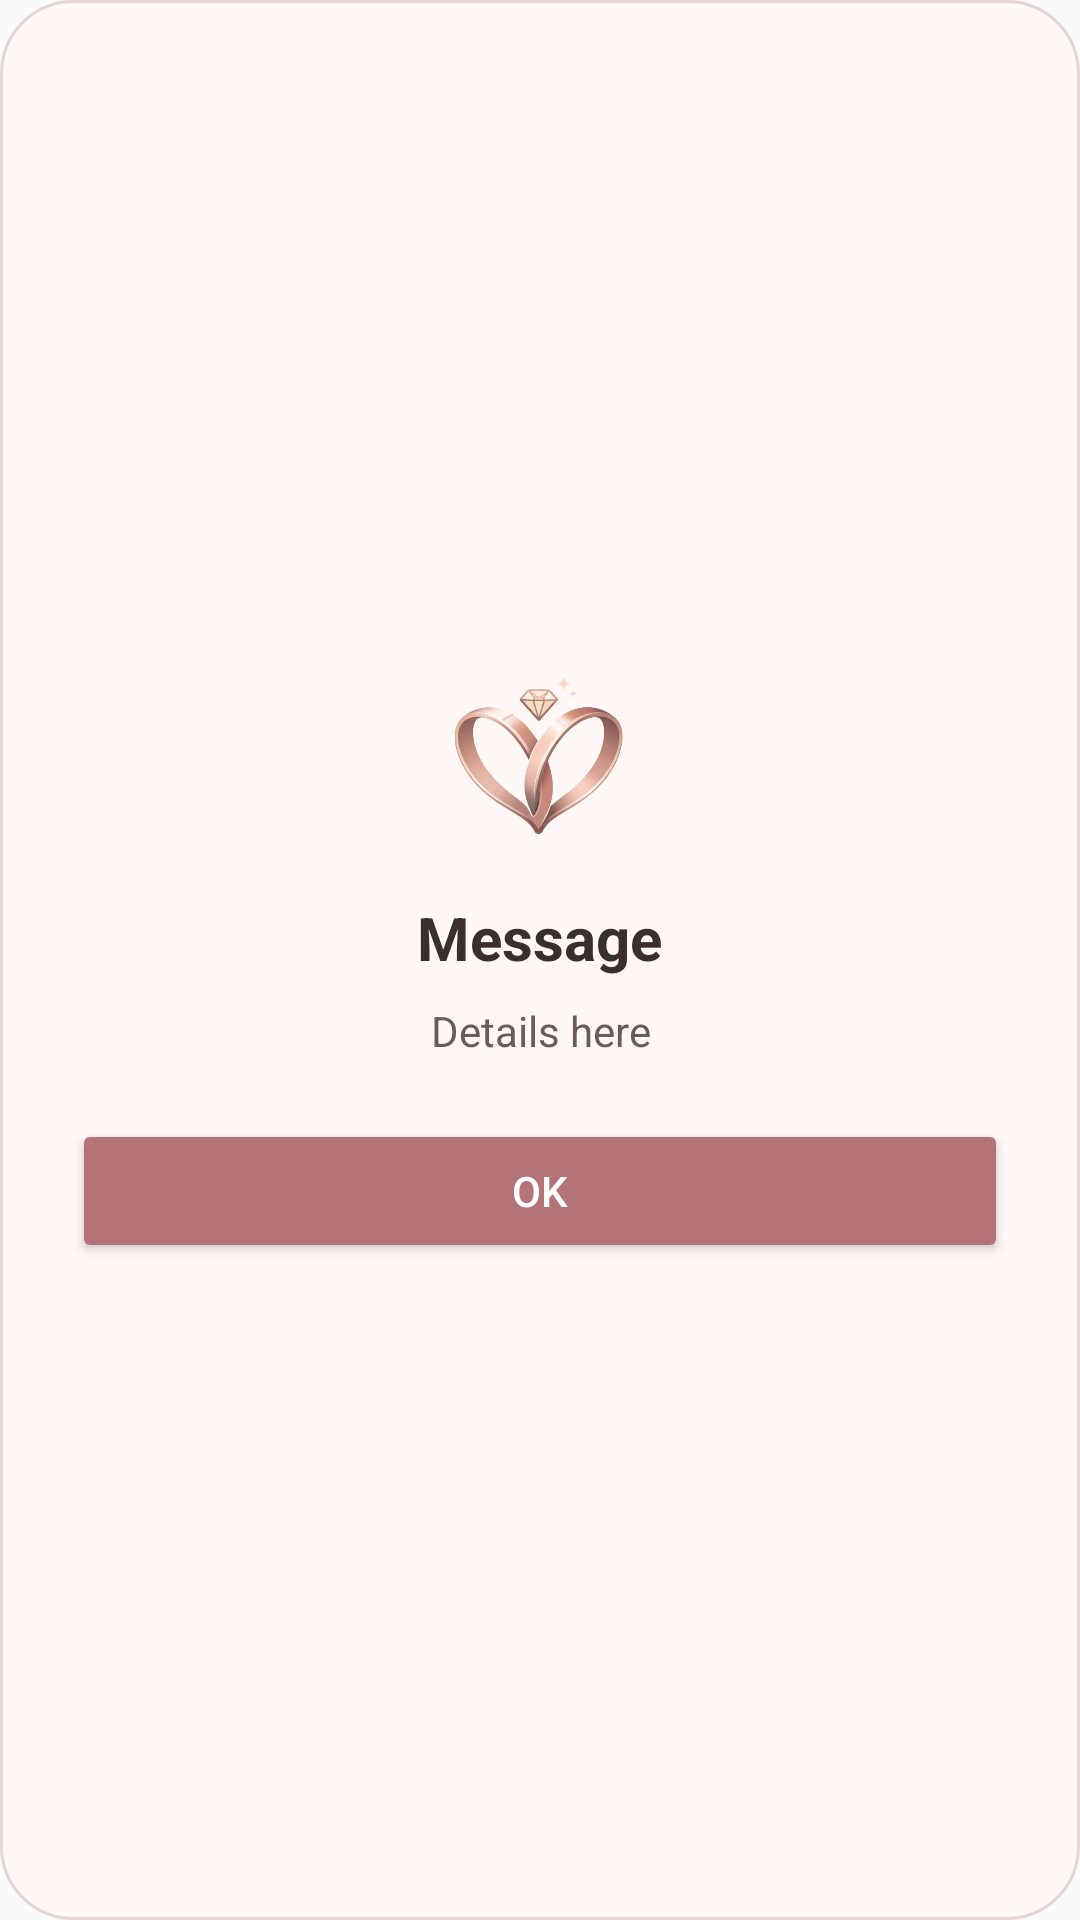

Write the Android layout XML for this screen, with the resource values it uses.
<!-- AndroidManifest.xml: application theme Theme.Vowera -->
<!-- res/layout/dialog_message.xml -->
<?xml version="1.0" encoding="utf-8"?>
<LinearLayout xmlns:android="http://schemas.android.com/apk/res/android"
    android:layout_width="300dp"
    android:layout_height="wrap_content"
    android:orientation="vertical"
    android:padding="24dp"
    android:gravity="center"
    android:background="@drawable/dialog_bg">

    <ImageView
        android:id="@+id/dialogIcon"
        android:layout_width="64dp"
        android:layout_height="64dp"
        android:src="@drawable/vowera_logo"
        android:contentDescription="Dialog Icon"
        android:layout_marginBottom="16dp" />

    <TextView
        android:id="@+id/dialogTitle"
        android:layout_width="wrap_content"
        android:layout_height="wrap_content"
        android:text="Message"
        android:textSize="20sp"
        android:textStyle="bold"
        android:textColor="#3A2E2E"
        android:layout_marginBottom="8dp" />

    <TextView
        android:id="@+id/dialogMessage"
        android:layout_width="wrap_content"
        android:layout_height="wrap_content"
        android:text="Details here"
        android:textSize="14sp"
        android:textColor="#6B5B5B"
        android:gravity="center"
        android:layout_marginBottom="20dp" />

    <Button
        android:id="@+id/dialogButton"
        android:layout_width="match_parent"
        android:layout_height="wrap_content"
        android:text="OK"
        android:backgroundTint="#B47377"
        android:textColor="@android:color/white" />

</LinearLayout>
<!-- resources referenced by this layout -->
<resources>
  <!-- drawable dialog_bg (drawable) -->
  <?xml version="1.0" encoding="utf-8"?>
  <shape xmlns:android="http://schemas.android.com/apk/res/android">
      <solid android:color="#FFF8F7" />
      <corners android:radius="24dp" />
      <stroke
          android:width="1dp"
          android:color="#E7D4D4" />
  </shape>
  <!-- drawable vowera_logo: png bitmap (drawable, 122846 bytes) -->
  <style name="Theme.Vowera" parent="Theme.AppCompat.Light.NoActionBar">
          <item name="android:statusBarColor">@android:color/transparent</item>
      </style>
</resources>
